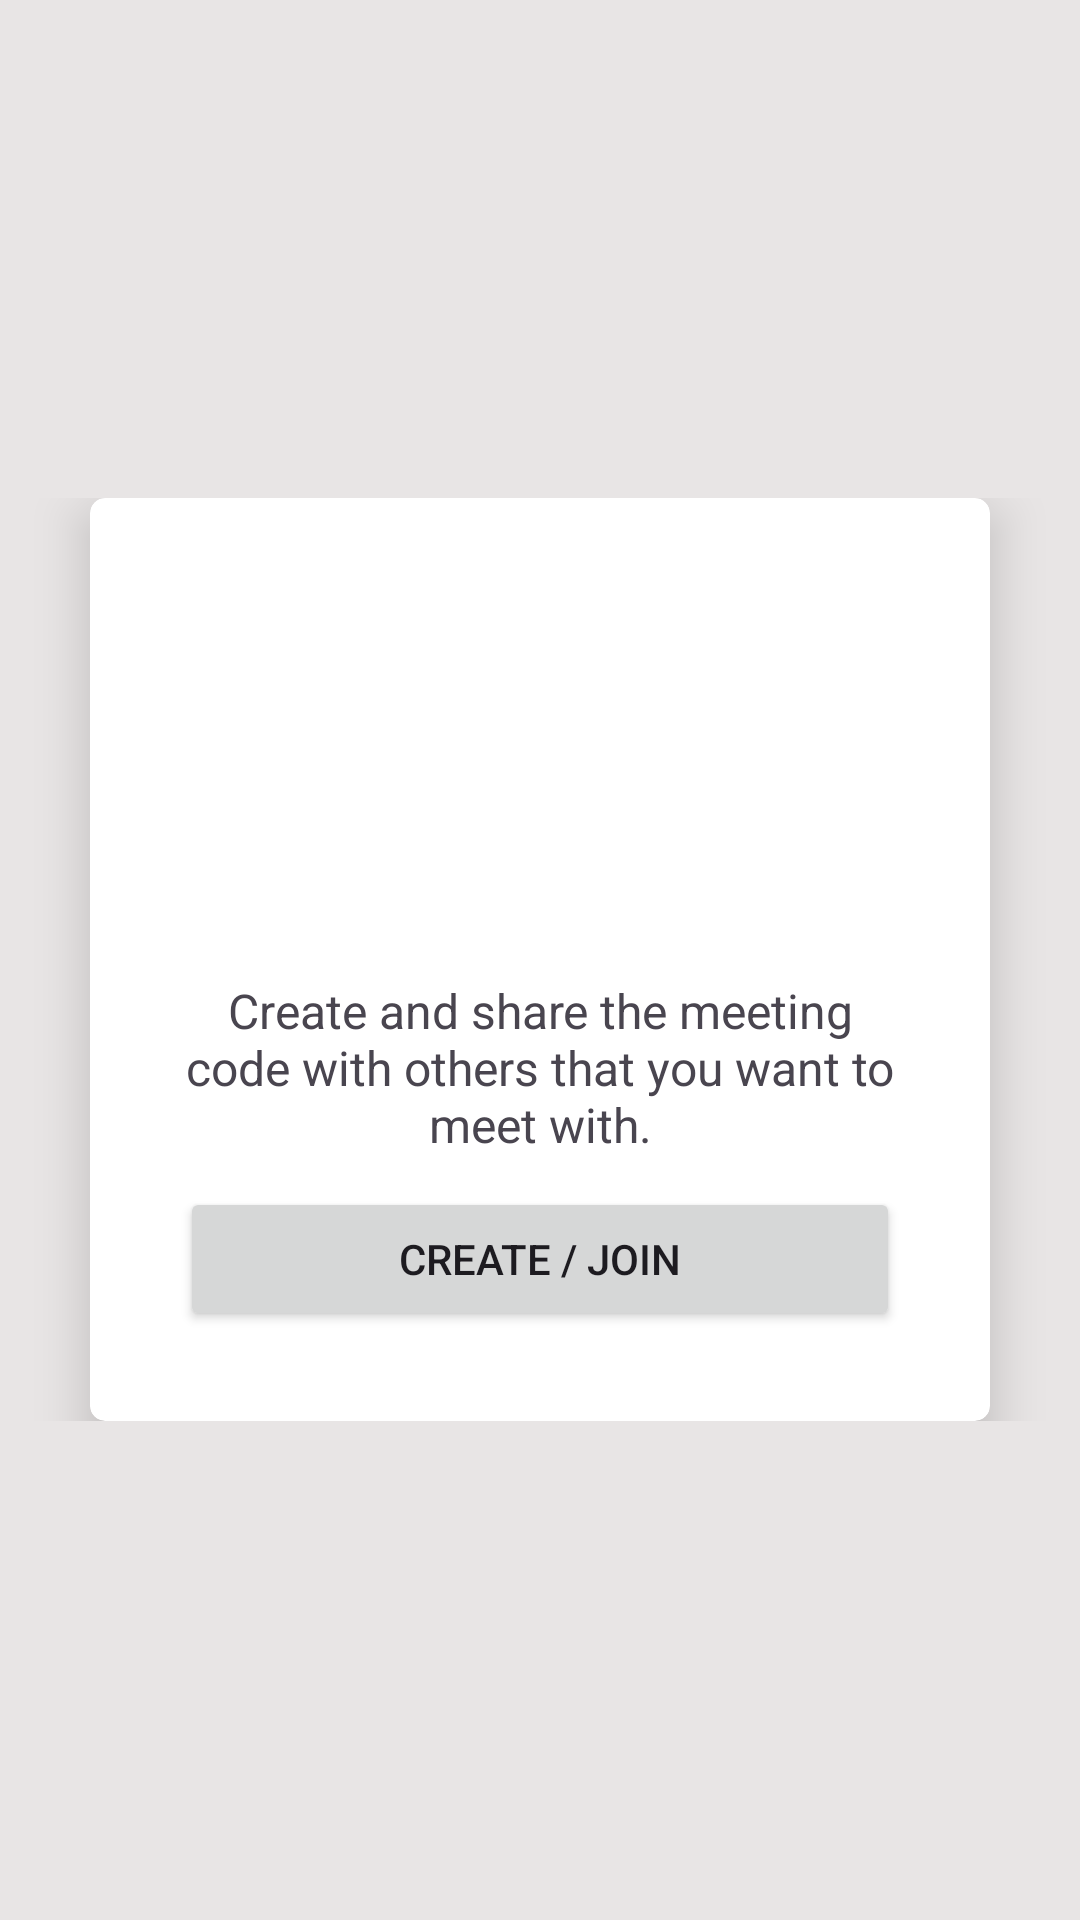

Here is an Android app screen rendered from its layout file. Give the layout XML and the strings, colors and styles it references.
<!-- AndroidManifest.xml: application theme Theme.MeetMax -->
<!-- res/layout/activity_main.xml -->
<?xml version="1.0" encoding="utf-8"?>

<ScrollView xmlns:android="http://schemas.android.com/apk/res/android"
    xmlns:app="http://schemas.android.com/apk/res-auto"
    xmlns:tools="http://schemas.android.com/tools"
    android:layout_width="match_parent"
    android:layout_height="match_parent"
    android:background="@color/gray"
    tools:context=".MainActivity">


    <RelativeLayout
        android:layout_width="match_parent"
        android:layout_height="wrap_content"
        android:layout_gravity="center">

        <androidx.cardview.widget.CardView
            android:layout_width="match_parent"
            android:layout_height="wrap_content"
            app:cardElevation="10dp"
            app:cardCornerRadius="5dp"
            android:layout_marginRight="30dp"
            android:layout_marginLeft="30dp">

            <LinearLayout
                android:layout_width="match_parent"
                android:layout_height="match_parent"
                android:padding="30dp"
                android:orientation="vertical">

                <ImageView
                    android:id="@+id/imageView"
                    android:layout_width="120dp"
                    android:layout_height="120dp"
                    app:srcCompat="@drawable/blue_icon"
                    android:layout_gravity="center_horizontal"/>

                <TextView
                    android:id="@+id/textView"
                    android:layout_marginTop="10dp"
                    android:layout_width="match_parent"
                    android:layout_height="wrap_content"
                    android:text="@string/meet_text"
                    android:textSize="16sp"
                    android:gravity="center" />

                <EditText
                    android:id="@+id/codeBox"
                    android:layout_width="match_parent"
                    android:layout_height="wrap_content"
                    android:layout_marginTop="20dp"
                    android:hint="Enter a room code"
                    android:padding="12dp"
                    android:background="@drawable/bg_edittext"
                    android:inputType="text"
                    android:visibility="gone"/>


                <Button
                    android:id="@+id/button"
                    android:layout_width="match_parent"
                    android:layout_height="wrap_content"
                    android:layout_marginTop="10dp"
                    android:padding="12dp"
                    android:text="Create / Join" />

                <Button
                    android:id="@+id/share"
                    android:layout_width="match_parent"
                    android:layout_height="wrap_content"
                    android:layout_marginTop="10dp"
                    android:padding="12dp"
                    android:text="Share Code"
                    android:visibility="gone"/>


            </LinearLayout>
        </androidx.cardview.widget.CardView>
    </RelativeLayout>
</ScrollView>
<!-- resources referenced by this layout -->
<resources>
  <color name="gray">#E8E5E5</color>
  <!-- drawable bg_edittext (drawable) -->
  <?xml version="1.0" encoding="utf-8"?>
  
  <shape xmlns:android="http://schemas.android.com/apk/res/android">
  
      <stroke
          android:width="2dp"
          android:color="#A59999"/>
      <corners android:radius="8dp"/>
  </shape>
  <string name="meet_text">Create and share the meeting code with others that you want to meet with.</string>
  <style name="Theme.MeetMax" parent="Base.Theme.MeetMax" />
  <style name="Base.Theme.MeetMax" parent="Theme.Material3.DayNight.NoActionBar">
          
          
      </style>
</resources>
